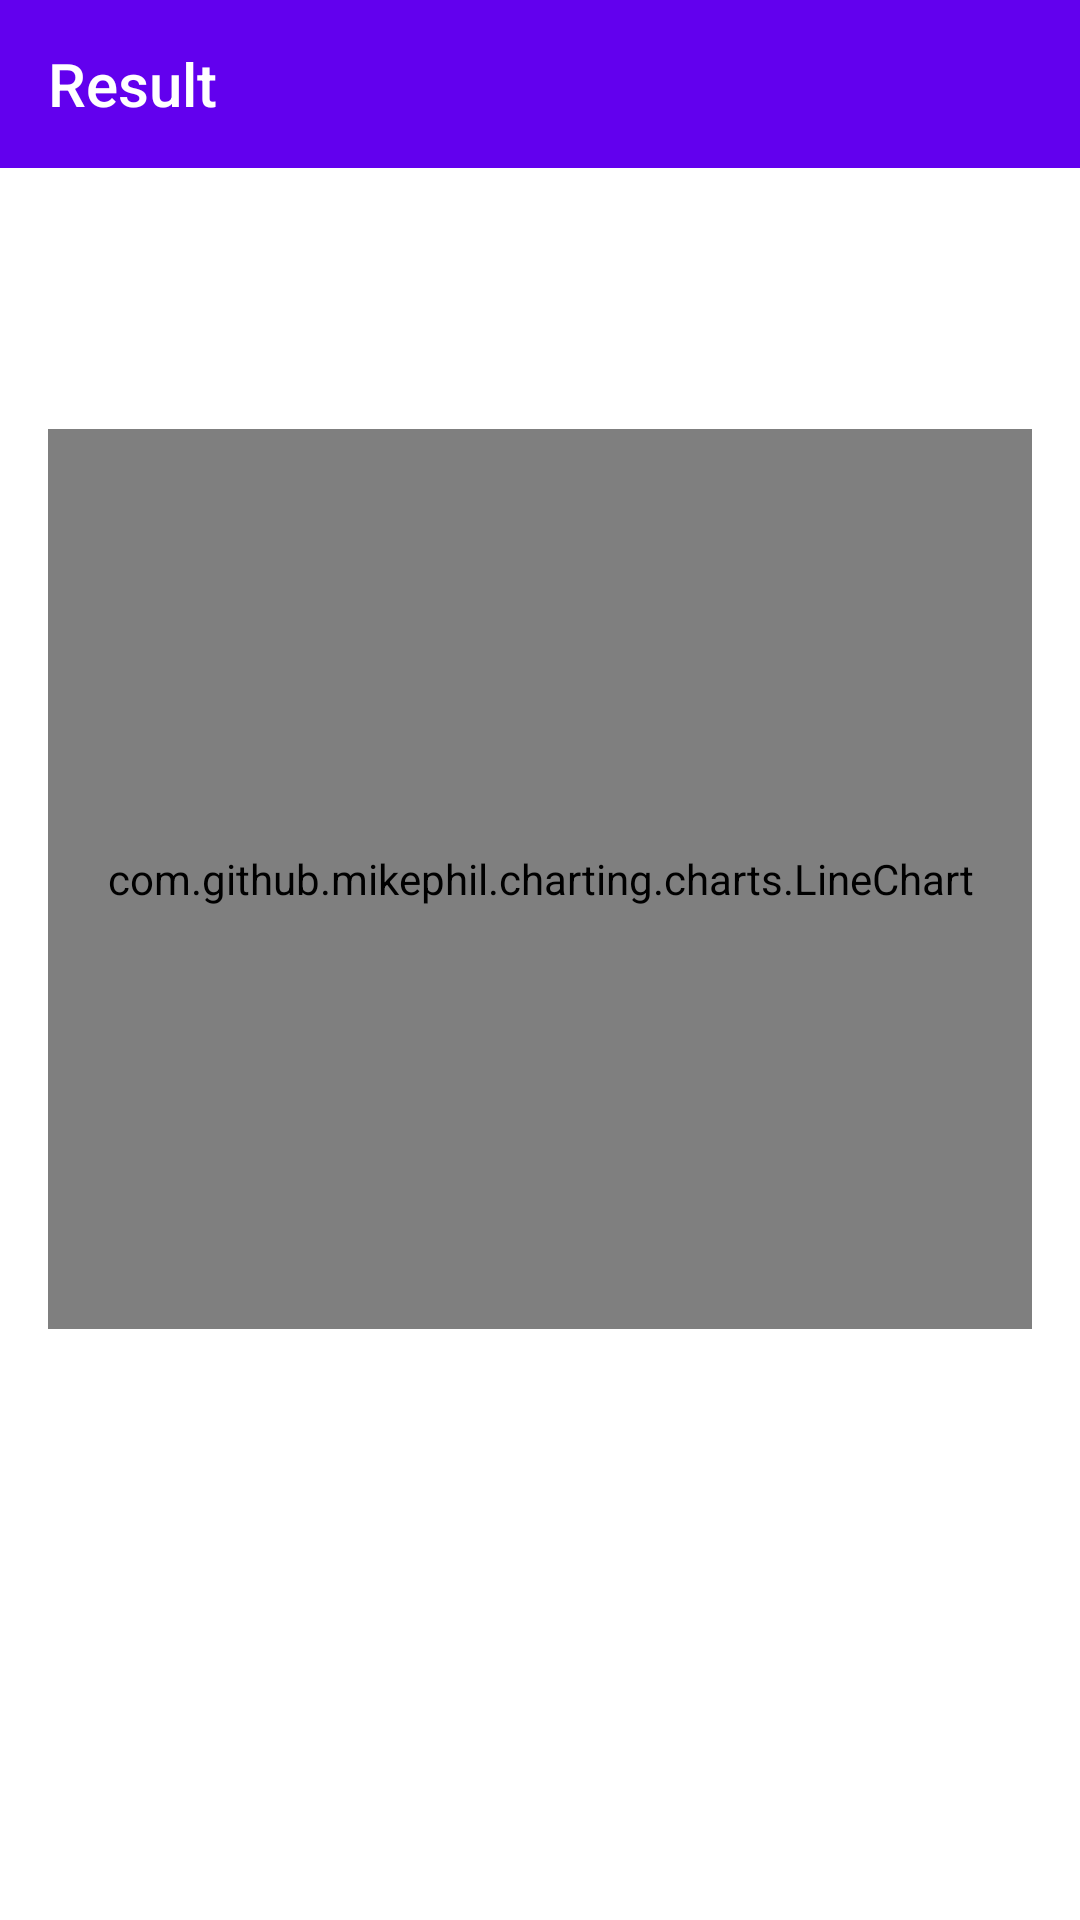

The Android layout XML behind this screen, and the referenced resources:
<!-- AndroidManifest.xml: application theme Theme.AnomalyDetector -->
<!-- res/layout/activity_result.xml -->
<?xml version="1.0" encoding="utf-8"?>
<androidx.constraintlayout.widget.ConstraintLayout xmlns:android="http://schemas.android.com/apk/res/android"
    android:layout_width="match_parent"
    android:layout_height="match_parent"
    xmlns:app="http://schemas.android.com/apk/res-auto">

    <androidx.appcompat.widget.Toolbar
        android:id="@+id/toolbar"
        app:layout_constraintTop_toTopOf="parent"
        app:title="Result"
        android:background="@color/design_default_color_primary"
        app:theme="@style/ToolBarStyle"
        android:layout_width="match_parent"
        android:layout_height="wrap_content"
        />

    <TextView
        android:id="@+id/txt"
        app:layout_constraintTop_toTopOf="parent"
        app:layout_constraintStart_toStartOf="parent"
        android:layout_marginTop="100dp"
        android:textSize="20sp"
        android:layout_marginHorizontal="16dp"
        android:gravity="center"
        app:layout_constraintEnd_toEndOf="parent"
        android:layout_width="wrap_content"
        android:layout_height="wrap_content"
        />

    <com.github.mikephil.charting.charts.LineChart
        android:id="@+id/line_chart"
        app:layout_constraintTop_toBottomOf="@+id/txt"
        android:layout_marginHorizontal="16dp"
        android:layout_marginTop="16dp"
        android:layout_marginVertical="16dp"
        android:layout_width="match_parent"
        android:layout_height="300dp" />


</androidx.constraintlayout.widget.ConstraintLayout>
<!-- resources referenced by this layout -->
<resources>
  <style name="ToolBarStyle" parent="Theme.AppCompat">
          <item name="android:textColorPrimary">@android:color/white</item>
          <item name="android:textColorSecondary">@android:color/white</item>
          <item name="actionMenuTextColor">@android:color/white</item>
      </style>
  <style name="Theme.AnomalyDetector" parent="Theme.MaterialComponents.Light.NoActionBar">
          
          <item name="colorPrimary">@color/purple_500</item>
          <item name="colorPrimaryVariant">@color/purple_700</item>
          <item name="colorOnPrimary">@color/white</item>
          
          <item name="colorSecondary">@color/teal_200</item>
          <item name="colorSecondaryVariant">@color/teal_700</item>
          <item name="colorOnSecondary">@color/white</item>
          
          <item name="android:statusBarColor" tools:targetApi="l">?attr/colorPrimaryVariant</item>
          
      </style>
  <!-- not gathered from this repository: default colours our renderer supplied (Android Studio template values) -->
  <color name="purple_500">#FF6200EE</color>
  <color name="purple_700">#FF3700B3</color>
  <color name="teal_200">#FF03DAC5</color>
  <color name="teal_700">#FF018786</color>
  <color name="white">#FFFFFFFF</color>
</resources>
